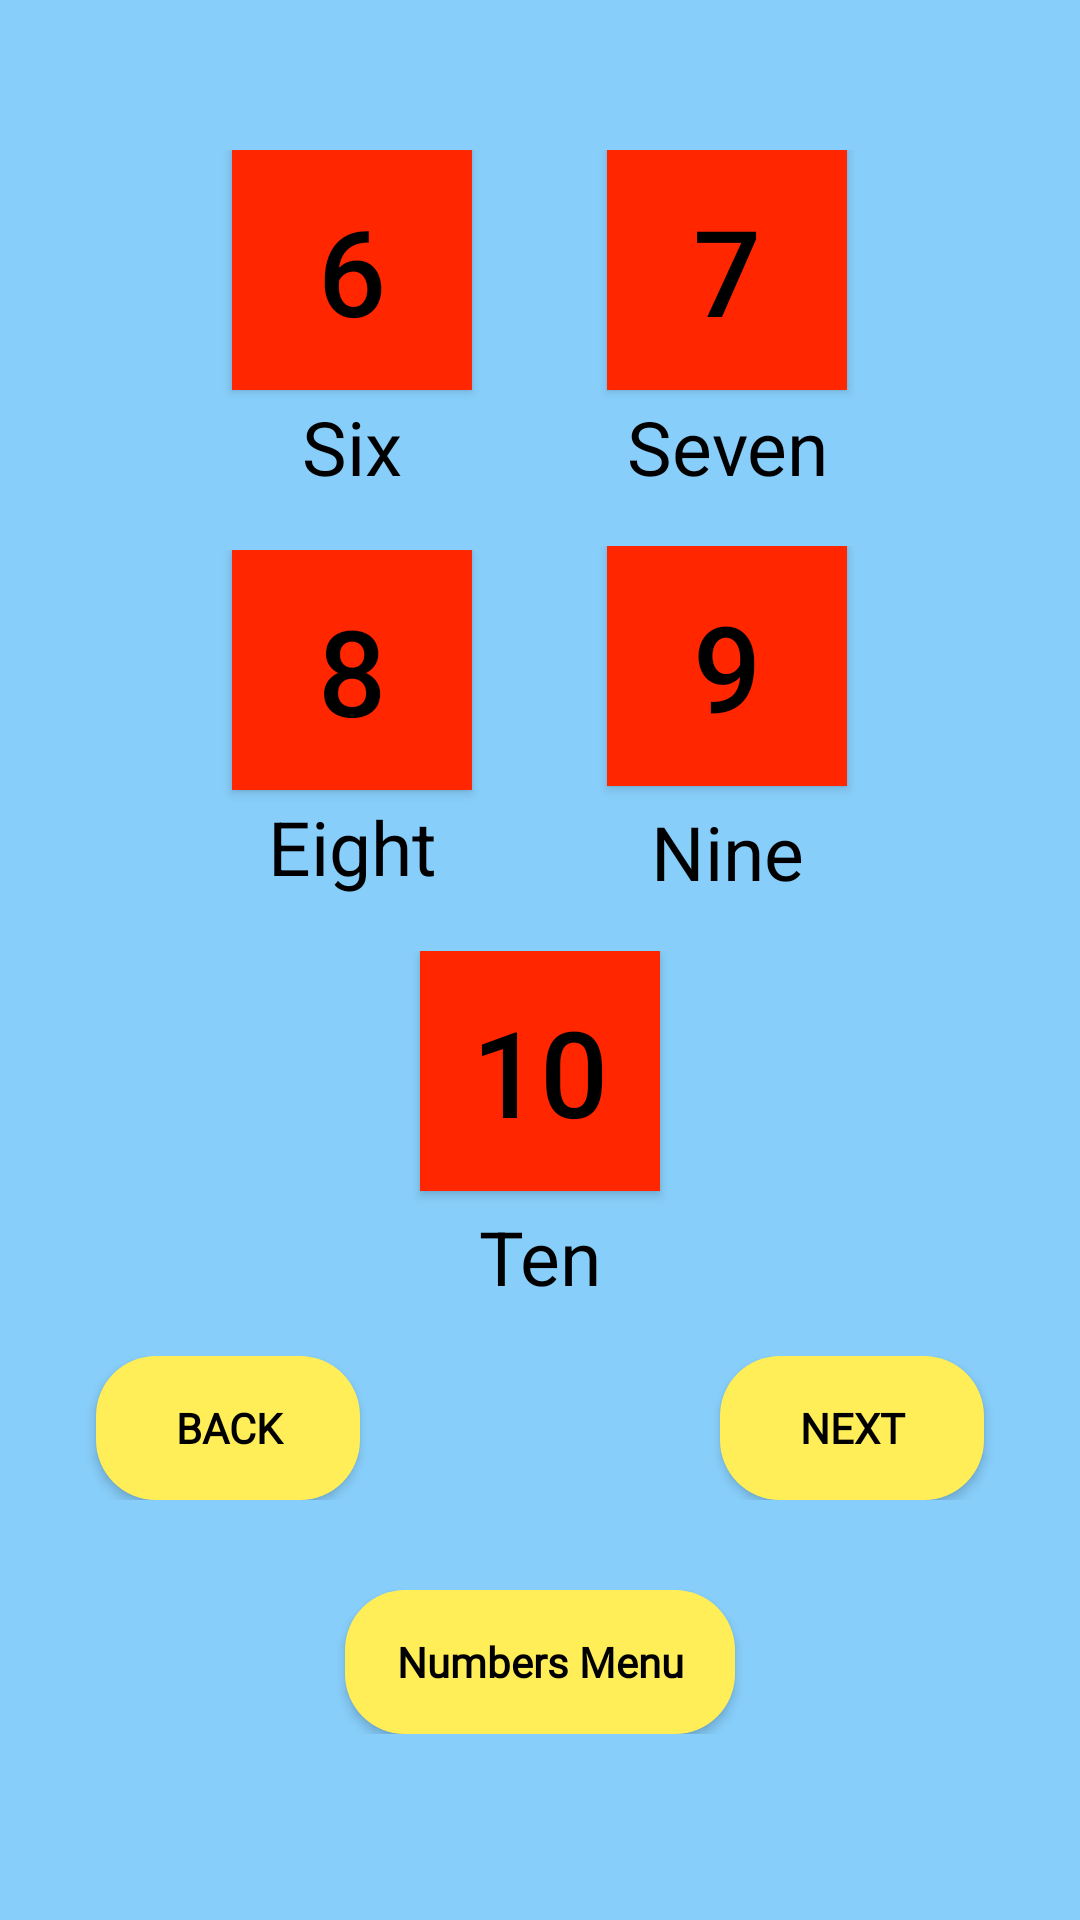

Here is an Android app screen rendered from its layout file. Give the layout XML and the strings, colors and styles it references.
<!-- AndroidManifest.xml: application theme AppTheme -->
<!-- res/layout/activity_six_to_ten_numbers.xml -->
<?xml version="1.0" encoding="utf-8"?>
<RelativeLayout xmlns:android="http://schemas.android.com/apk/res/android"
    xmlns:app="http://schemas.android.com/apk/res-auto"
    xmlns:tools="http://schemas.android.com/tools"
    android:layout_width="match_parent"
    android:layout_height="match_parent"
    android:background="@color/lightSkyBlue"
    tools:context=".LearningNumbers.sixToTenNumbers">

    <LinearLayout
        android:id="@+id/fRow"
        android:layout_width="match_parent"
        android:layout_height="wrap_content"
        android:layout_marginTop="50dp"
        android:gravity="center">

        <LinearLayout
            android:layout_width="wrap_content"
            android:layout_height="wrap_content"
            android:gravity="center"
            android:orientation="vertical">

            <Button
                android:id="@+id/btnSix"
                android:layout_width="80dp"
                android:layout_height="80dp"
                android:text="6"
                android:textColor="@color/black"
                android:background="@color/orangenumbers"
                android:textSize="40dp" />

            <TextView
                android:layout_width="100dp"
                android:layout_height="40dp"
                android:layout_marginTop="2dp"
                android:text="Six"
                android:textAlignment="center"
                android:textColor="@color/black"
                android:textSize="25dp"
                app:layout_constraintTop_toBottomOf="@+id/button" />

        </LinearLayout>

        <LinearLayout
            android:layout_width="wrap_content"
            android:layout_height="wrap_content"
            android:layout_marginLeft="25dp"
            android:gravity="center"
            android:orientation="vertical">

            <Button
                android:id="@+id/btnSeven"
                android:layout_width="80dp"
                android:layout_height="80dp"
                android:background="@color/orangenumbers"
                android:text="7"
                android:textColor="@color/black"
                android:textSize="40dp" />

            <TextView
                android:layout_width="100dp"
                android:layout_height="40dp"
                android:layout_marginTop="2dp"
                android:text="Seven"
                android:textAlignment="center"
                android:textColor="@color/black"
                android:textSize="25dp"
                app:layout_constraintTop_toBottomOf="@+id/button" />

        </LinearLayout>

    </LinearLayout>

    <LinearLayout
        android:id="@+id/fRow2"
        android:layout_width="match_parent"
        android:layout_height="wrap_content"
        android:layout_below="@+id/fRow"
        android:layout_marginStart="35dp"
        android:layout_marginTop="10dp"
        android:gravity="center"
        android:layout_marginEnd="35dp"
        app:layout_constraintTop_toBottomOf="@+id/fRow">

        <LinearLayout
            android:layout_width="wrap_content"
            android:layout_height="wrap_content"
            android:gravity="center"
            android:orientation="vertical">

            <Button
                android:id="@+id/btnEight"
                android:layout_width="80dp"
                android:layout_height="80dp"
                android:text="8"
                android:textColor="@color/black"
                android:background="@color/orangenumbers"
                android:textSize="40dp" />

            <TextView
                android:layout_width="100dp"
                android:layout_height="40dp"
                android:layout_marginTop="2dp"
                android:text="Eight"
                android:textAlignment="center"
                android:textColor="@color/black"
                android:textSize="25dp"
                app:layout_constraintTop_toBottomOf="@+id/button" />

        </LinearLayout>


        <LinearLayout
            android:layout_width="wrap_content"
            android:layout_height="wrap_content"
            android:gravity="center"
            android:layout_marginLeft="25dp"
            android:orientation="vertical">

            <Button
                android:id="@+id/btnNine"
                android:layout_width="80dp"
                android:layout_height="80dp"
                android:text="9"
                android:textColor="@color/black"
                android:background="@color/orangenumbers"
                android:textSize="40dp" />

            <TextView
                android:layout_width="100dp"
                android:layout_height="40dp"
                android:layout_marginTop="5dp"
                android:text="Nine"
                android:textAlignment="center"
                android:textColor="@color/black"
                android:textSize="25dp"
                app:layout_constraintTop_toBottomOf="@+id/button" />
        </LinearLayout>


    </LinearLayout>

    <LinearLayout
        android:id="@+id/fRow3"
        android:layout_width="match_parent"
        android:layout_height="wrap_content"
        android:layout_below="@+id/fRow2"
        android:layout_marginTop="10dp"
        android:gravity="center"
        app:layout_constraintEnd_toEndOf="parent"
        app:layout_constraintStart_toStartOf="parent"
        app:layout_constraintTop_toBottomOf="@+id/fRow2">


        <LinearLayout
            android:layout_width="wrap_content"
            android:layout_height="wrap_content"
            android:gravity="center"
            android:orientation="vertical">

            <Button
                android:id="@+id/btnTen"
                android:layout_width="80dp"
                android:layout_height="80dp"
                android:text="10"
                android:textColor="@color/black"
                android:background="@color/orangenumbers"
                android:textSize="40dp" />

            <TextView
                android:layout_width="100dp"
                android:layout_height="40dp"
                android:layout_marginTop="5dp"
                android:text="Ten"
                android:textAlignment="center"
                android:textColor="@color/black"
                android:textSize="25dp"
                app:layout_constraintTop_toBottomOf="@+id/button" />

        </LinearLayout>

    </LinearLayout>

    <LinearLayout
        android:layout_width="match_parent"
        android:layout_height="wrap_content"
        android:layout_below="@+id/fRow3"
        android:id="@+id/linearLayout"
        android:layout_marginTop="10dp"
        android:gravity="center"
        android:layout_marginBottom="30dp"
        app:layout_constraintTop_toBottomOf="@+id/fRow3">


        <Button
            android:id="@+id/btnBack"
            android:layout_width="wrap_content"
            android:layout_height="wrap_content"
            android:fontFamily="@font/emilys_candy"
            android:textStyle="bold"
            android:textColor="@color/black"
            android:background="@drawable/numbers_button"
            android:text="BACK" />

        <Button
            android:id="@+id/btnNext"
            android:layout_width="wrap_content"
            android:layout_height="wrap_content"
            android:fontFamily="@font/emilys_candy"
            android:textColor="@color/black"
            android:textStyle="bold"
            android:layout_marginLeft="120dp"
            android:background="@drawable/numbers_button"
            android:text="NEXT" />


    </LinearLayout>

    <LinearLayout
        android:layout_width="match_parent"
        android:layout_height="wrap_content"
        android:layout_below="@+id/linearLayout"
        android:layout_marginBottom="30dp"
        android:gravity="center"
        android:orientation="horizontal"
        app:layout_constraintTop_toBottomOf="@+id/linearLayout">

        <Button
            android:id="@+id/btnMenu"
            android:background="@drawable/numbers_button"
            android:layout_width="130dp"
            android:layout_height="wrap_content"
            android:fontFamily="@font/emilys_candy"
            android:textStyle="bold"
            android:textColor="@color/black"
            android:text="Numbers Menu"
            android:textAllCaps="false"/>

    </LinearLayout>

</RelativeLayout>
<!-- resources referenced by this layout -->
<resources>
  <color name="black">#000000</color>
  <color name="lightSkyBlue">#87cefa</color>
  <color name="orangenumbers">#FF2600</color>
  <!-- drawable numbers_button (drawable) -->
  <?xml version="1.0" encoding="utf-8"?>
  <shape xmlns:android="http://schemas.android.com/apk/res/android">
      <solid android:color="@color/lightyellow"/>
      <corners android:radius="20dp"/>
  </shape>
  <style name="AppTheme" parent="Theme.AppCompat.Light.DarkActionBar">
          
          <item name="colorPrimary">@color/colorPrimary</item>
          <item name="colorPrimaryDark">@color/colorPrimaryDark</item>
          <item name="colorAccent">@color/colorAccent</item>
      </style>
  <color name="lightyellow">#FFEE58</color>
  <color name="colorPrimary">#2821F3</color>
  <color name="colorPrimaryDark">#1008F8</color>
  <color name="colorAccent">#0F1010</color>
</resources>
